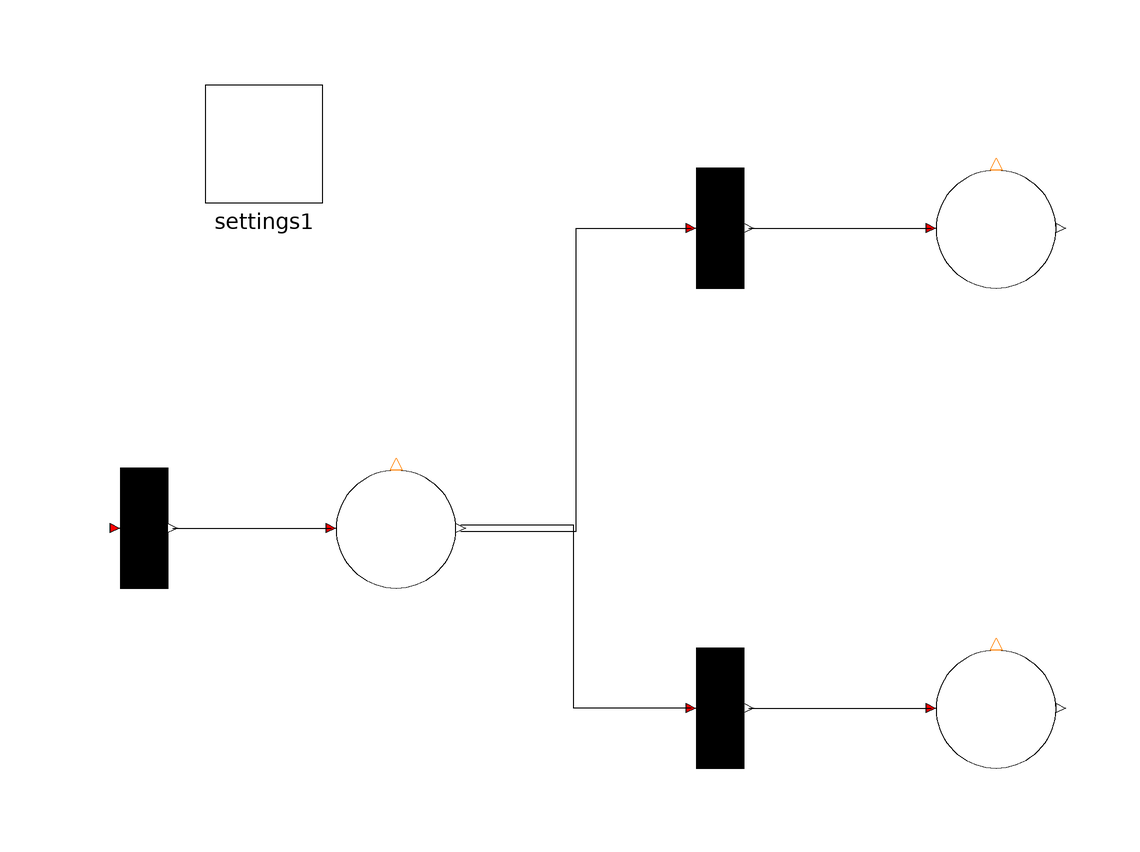

Above is the diagram view of the following Modelica model: its components placed by their Placement annotations and its connect equations drawn as lines.

model ConflictPrio
  PNlib.PD P1(nIn = 1, startTokens = 2, nOut = 2) annotation(Placement(transformation(extent = {{-60, -10}, {-40, 10}})));
  PNlib.TD T1(nIn = 1, nOut = 1) annotation(Placement(transformation(extent = {{-6, 40}, {14, 60}})));
  PNlib.TD T2(nIn = 1, nOut = 1) annotation(Placement(transformation(extent = {{-6, -40}, {14, -20}})));
  PNlib.PD P2(nIn = 1) annotation(Placement(transformation(extent = {{40, 40}, {60, 60}})));
  PNlib.PD P3(nIn = 1) annotation(Placement(transformation(extent = {{40, -40}, {60, -20}})));
  PNlib.TD T3(nOut = 1) annotation(Placement(transformation(extent = {{-102, -10}, {-82, 10}})));
  inner PNlib.Settings settings1 annotation(Placement(transformation(extent = {{-82, 54}, {-62, 74}})));
equation
  connect(T3.outPlaces[1], P1.inTransition[1]) annotation(Line(points = {{-87.2, 0}, {-60.8, 0}}, color = {0, 0, 0}, smooth = Smooth.None));
  connect(P1.outTransition[1], T1.inPlaces[1]) annotation(Line(points = {{-39.2, -0.5}, {-20, -0.5}, {-20, 50}, {-0.8, 50}}, color = {0, 0, 0}, smooth = Smooth.None));
  connect(T1.outPlaces[1], P2.inTransition[1]) annotation(Line(points = {{8.8, 50}, {39.2, 50}}, color = {0, 0, 0}, smooth = Smooth.None));
  connect(T2.inPlaces[1], P1.outTransition[2]) annotation(Line(points = {{-0.8, -30}, {-20.4, -30}, {-20.4, 0.5}, {-39.2, 0.5}}, color = {0, 0, 0}, smooth = Smooth.None));
  connect(T2.outPlaces[1], P3.inTransition[1]) annotation(Line(points = {{8.8, -30}, {39.2, -30}}, color = {0, 0, 0}, smooth = Smooth.None));
  annotation(Diagram(coordinateSystem(preserveAspectRatio = false, extent = {{-100, -100}, {100, 100}}), graphics), experiment(StartTime=0.0, StopTime=10.0));
end ConflictPrio;